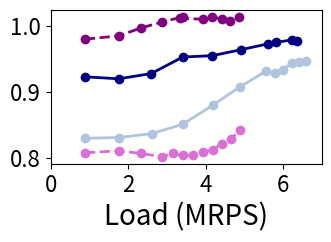

Here is the Python script that generated this plot:
import matplotlib.pyplot as plt
import os
import numpy as np
#if not  os.path.exists('graphs_bm_r5_p10_30x_SLO'):
#	os.makedirs('graphs_bm_r5_p10_30x_SLO')
from matplotlib.ticker import FuncFormatter

#load imbalance
figure, ((ax)) = plt.subplots(1, 1)

tput_scq_100p = [888649,1758191
,2591261
,3390512
,4136747
,4888290
,5081225
,5250077
,5403433]

lat_scq_100p  = [8109,8316.8
,9052.8
,9862.4
,10672
,12291.2
,17148.8
,57113.6
,167292.8]
tput_scq_100p = [num / 1E6 for num in tput_scq_100p]
lat_scq_100p = [num / 1E3 for num in lat_scq_100p]

tput_scq_10p = [887094,1760944
,2326059
,2874900
,3149126
,3410677
,3680258
,3933341
,4182432
,4415678
,4653714
,4893466
,5099856
,5307942]
lat_scq_10p  = [6107,6256
,6697.6
,7433.6
,8096
,8390.4
,9788.8
,10156
,15824
,1427766.4
,1267465.6
,1199238.4
,1483260.8
,1481273.6]
tput_scq_10p = [num / 1E6 for num in tput_scq_10p]
lat_scq_10p = [num / 1E3 for num in lat_scq_10p]
    
tput_sscq_100p = [886794,1757515
,2856291
,3374244
,3651869
,3860486
,4113347
,4344862
,4615204
,4819966
,5065199
,5270677]
lat_sscq_100p  = [12091,13248
,22448
,23110.4
,23331.2
,23404.8
,23920
,23920
,25024
,26201.6
,40553.6
,99948.8]
tput_sscq_100p = [num / 1E6 for num in tput_sscq_100p]
lat_sscq_100p = [num / 1E3 for num in lat_sscq_100p]

tput_sscq_10p = [884432,1761765
,2331240
,2880033
,3420597
,3346776
,3933769
,4162146
,4418634
,4628485
,4858814
,5091091
,5282463]
lat_sscq_10p  = [9905,10304
,13689.6
,16560
,18473.6
,18620.8
,24435.2
,48060.8
,1513878.4
,1415328
,1509462.4
,1438585.6
,1552076.8]
tput_sscq_10p = [num / 1E6 for num in tput_sscq_10p]
lat_sscq_10p = [num / 1E3 for num in lat_sscq_10p]

tput_sassy_100p = [884450,1762468
,2322971
,2858833
,3388043
,3635321
,3873962
,3990278
,4092146
,4332511]
lat_sassy_100p  = [9004,9200
,9641.6
,10156.8
,10598.4
,10966.4
,15235.2
,5968003.2
,34955216
,2235011.2]
tput_sassy_100p = [num / 1E6 for num in tput_sassy_100p]
lat_sassy_100p = [num / 1E3 for num in lat_sassy_100p]

tput_sassy_10p = [888790,1760442
,2600007
,3410088
,4173332
,4908840
,5614467
,5814845
,6228894
,6365880
,6573460
,6787382]
lat_sassy_10p  = [6594,6844.8
,7360
,7948.8
,8464
,9200
,10230.4
,10892.8
,12144
,12512
,23846.4
,50540.8]
tput_sassy_10p = [num / 1E6 for num in tput_sassy_10p]
lat_sassy_10p = [num / 1E3 for num in lat_sassy_10p]

tput_sassy_JAC1_100p = [881293,1757669
,2317732
,2857487
,3403656
,3885341
,4014275
,3903789
,4368871
,4594593]
lat_sassy_JAC1_100p  = [9108,9200
,9715.2
,10156.8
,10745.6
,11040
,191507.2
,39746796.8
,203283.2
,469936]
tput_sassy_JAC1_100p = [num / 1E6 for num in tput_sassy_JAC1_100p]
lat_sassy_JAC1_100p = [num / 1E3 for num in lat_sassy_JAC1_100p]

tput_sassy_JAC2_100p = [889032,1763279
,2319777
,2860200
,3401683
,3661060
,3804199
,4132952
,4329618]
lat_sassy_JAC2_100p  = [8792,8905.6
,9420.8
,9936
,10524.8
,45264
,29009734.4
,187385.6
,26532064]
tput_sassy_JAC2_100p = [num / 1E6 for num in tput_sassy_JAC2_100p]
lat_sassy_JAC2_100p = [num / 1E3 for num in lat_sassy_JAC2_100p]

tput_sassy_JAC4_100p = [884512,1758071
,2328429
,2860791
,3396542
,3586966
,3645490
,4133328
,4788858
,5040892]
lat_sassy_JAC4_100p  = [9221,9494.4
,9936
,10451.2
,11113.6
,11481.6
,27491072
,522486.4
,2705315.2
,9369059.2]
tput_sassy_JAC4_100p = [num / 1E6 for num in tput_sassy_JAC4_100p]
lat_sassy_JAC4_100p = [num / 1E3 for num in lat_sassy_JAC4_100p]

tput_sassy_JAC1_10p = [876941,1760867
,2604624
,3408235
,4164229
,4901581
,5599857
,6019407
,6214466
,6529094
,6255337]
lat_sassy_JAC1_10p  = [6609,6844.8
,7433.6
,8022.4
,8684.8
,9494.4
,11260.8
,13321.6
,15308.8
,1211161.6
,3122038.4]
tput_sassy_JAC1_10p = [num / 1E6 for num in tput_sassy_JAC1_10p]
lat_sassy_JAC1_10p = [num / 1E3 for num in lat_sassy_JAC1_10p]

tput_sassy_JAC2_10p = [883412,1761094
,2605145
,3408488
,4177813
,4890389
,5571116
,5808001
,6227278
,6361637
,6552758
,6588417]
lat_sassy_JAC2_10p  = [6144,6476.8
,6992
,7580.8
,8169.6
,8905.6
,9862.4
,10230.4
,11260.8
,11849.6
,12291.2
,3990886.4]
tput_sassy_JAC2_10p = [num / 1E6 for num in tput_sassy_JAC2_10p]
lat_sassy_JAC2_10p = [num / 1E3 for num in lat_sassy_JAC2_10p]

tput_sassy_JAC4_10p = [889345,1761373
,2609226
,3406843
,4185320
,4890523
,5571129
,5779628
,5999647
,6221276
,6410460
,6585156
,6735214
,6755214]
lat_sassy_JAC4_10p  = [6991,7139.2
,7728
,8316.8
,9052.8
,10009.6
,11334.4
,11702.4
,12217.6
,13542.4
,13542.4
,14278.4
,15456
,105455.99]
tput_sassy_JAC4_10p = [num / 1E6 for num in tput_sassy_JAC4_10p]
lat_sassy_JAC4_10p = [num / 1E3 for num in lat_sassy_JAC4_10p]


ax.plot(tput_scq_100p, lat_scq_100p, '--', color ='orchid', linewidth = 2.0, label="grp_ex", marker='o')
ax.plot(tput_sscq_100p, lat_sscq_100p, '--', color= 'purple', linewidth = 2.0, label="grp_sh", marker='o')
ax.plot(tput_sassy_100p, lat_sassy_100p, '-', color= 'navy', linewidth = 2.0, label="Sassy_JSC", marker='o')
#ax.plot(tput_sassy_JAC1_100p, lat_sassy_JAC1_100p, '-', color= 'blue', linewidth = 2.0, label="Sassy_JAC", marker='o')
#ax.plot(tput_sassy_JAC2_100p, lat_sassy_JAC2_100p, '-', color= 'cornflowerblue', linewidth = 2.0, label="Sassy_JAC_2", marker='o')
ax.plot(tput_sassy_JAC4_100p, lat_sassy_JAC4_100p, '-', color= 'lightsteelblue', linewidth = 2.0, label="Sassy_JAC_4", marker='o')

ax.tick_params(axis='both', labelsize=16)
#ax.set_xticks(np.arange(0, 8, 1))

#ax.legend(["group_ex 10%", "group_ex 100%"], loc = "center left",bbox_to_anchor=(1,0.5),fontsize=14,framealpha=0.5)
#ax.legend(["grp_ex", "grp_sh", "Sassy"], loc = "upper left",fontsize=16,framealpha=0.5)

#ax.set_title('100%', fontsize=20)

ax.set_ylabel('p99 latency\n(us)',fontsize=20)
ax.set_xlabel('Load (MRPS)',fontsize=20)
ax.set_ylim(0, 50)
ax.set_xlim(0, 6)
#ax.set_xscale('log', basex=2)
#ax.set_yscale('log', basey=2)


#figure.tight_layout(pad=1.0)
figure.set_size_inches(3.5, 2.0)

plt.savefig('mt_ro_100.pdf',bbox_inches='tight')

plt.clf()

figure, ((ax)) = plt.subplots(1, 1)
ax.plot(tput_scq_10p, lat_scq_10p, '--', color ='orchid', linewidth = 2.0, label="grp_ex", marker='o')
ax.plot(tput_sscq_10p, lat_sscq_10p, '--', color= 'purple', linewidth = 2.0, label="grp_sh", marker='o')
ax.plot(tput_sassy_10p, lat_sassy_10p, '-', color= 'navy', linewidth = 2.0, label="Sassy_JSC", marker='o')
#ax.plot(tput_sassy_JAC1_10p, lat_sassy_JAC1_10p, '-', color= 'blue', linewidth = 2.0, label="Sassy_JAC", marker='o')
#ax.plot(tput_sassy_JAC2_10p, lat_sassy_JAC2_10p, '-', color= 'cornflowerblue', linewidth = 2.0, label="Sassy_JAC_2", marker='o')
ax.plot(tput_sassy_JAC4_10p, lat_sassy_JAC4_10p, '-', color= 'lightsteelblue', linewidth = 2.0, label="Sassy_JAC_4", marker='o')

ax.tick_params(axis='both', labelsize=16)
#ax.set_xticks(np.arange(0, 8, 1))

#ax.legend(["group_ex 10%", "group_ex 100%"], loc = "center left",bbox_to_anchor=(1,0.5),fontsize=14,framealpha=0.5)
#ax.legend(["grp_ex", "grp_sh", "Sassy"], loc = "upper left",fontsize=16,framealpha=0.5)

#ax.set_title('10%', fontsize=20)

#ax.set_ylabel('p99 latency (us)',fontsize=20)
ax.set_xlabel('Load (MRPS)',fontsize=20)
ax.set_ylim(0, 50)
ax.set_xlim(0, 7)

#ax.set_xscale('log', basex=2)
#ax.set_yscale('log', basey=2)


#figure.tight_layout(pad=1.0)
figure.set_size_inches(3.5, 2.0)

plt.savefig('mt_ro_10.pdf',bbox_inches='tight')

plt.clf()




###REBALANCES

rebal_scq_100p  = [0,0
,0
,0
,0
,0
,0
,0
,0]

rebal_scq_10p  = [0,0
,0
,0
,0
,0
,0
,0
,0
,0
,0
,0
,0
,0]

rebal_sscq_100p  = [817450,1602834
,2591439
,3058033
,3308061
,3496567
,3719657
,3933898
,4178329
,4362745
,4575126
,4756455]
rebal_sscq_10p  = [819966,1586518
,2080079
,2531000
,2962958
,3098408
,3383552
,3573256
,3787143
,3967295
,4156683
,4347927
,4522961]

rebal_sassy_100p  = [788509,1585170
,2085401
,2559036
,3022388
,3236662
,3427183
,1929735
,1864559
,1735127]
rebal_sassy_10p  = [714668,1447149
,2072196
,2597586
,3039532
,3400365
,3666326
,3718167
,3794321
,3810742
,3747997
,3665406]

rebal_sassy_JAC1_100p  = [476345,1131695
,1474423
,1842108
,2212571
,2508020
,1778929
,1856339
,1542699
,1309775]
rebal_sassy_JAC1_10p  = [356097,949381
,1510292
,1883864
,2242089
,2554757
,2762449
,2853786
,2880076
,2816790
,2195001]

rebal_sassy_JAC2_100p  = [103559,377404
,610070
,815643
,1016939
,1031231
,1148415
,1107898
,1032680]
rebal_sassy_JAC2_10p  = [64553,231642
,506866
,802688
,1042178
,1247089
,1415645
,1459432
,1535887
,1551379
,1583511
,1304373]

rebal_sassy_JAC4_100p  = [3759,28068
,74807
,146496
,238701
,285005
,470019
,558496
,911829
,786583]
rebal_sassy_JAC4_10p  = [1992,11566
,42292
,100894
,202940
,310030
,432294
,468674
,508242
,545994
,586559
,613063
,637347
,647347]

print(str(len(tput_scq_100p))+" "+str(len(rebal_scq_100p)))
rebal_scq_100p = [num / 1E6 for num in rebal_scq_100p]
rebal_scq_100p = [req / reb if reb != 0 else float('inf') for req, reb in zip(tput_scq_100p, rebal_scq_100p)]
#print(rebal_scq_100p)

print(str(len(tput_sscq_100p))+" "+str(len(rebal_sscq_100p)))
rebal_sscq_100p = [num / 1E6 for num in rebal_sscq_100p]
rebal_sscq_100p  = [req / reb for req, reb in zip(tput_sscq_100p, rebal_sscq_100p)]
#print(rebal_sscq_100p)

print(str(len(tput_sassy_100p))+" "+str(len(rebal_sassy_100p)))
rebal_sassy_100p = [num / 1E6 for num in rebal_sassy_100p]
rebal_sassy_100p  = [req / reb for req, reb in zip(tput_sassy_100p, rebal_sassy_100p)]
#print(rebal_sassy_100p)

print(str(len(tput_sassy_JAC1_100p))+" "+str(len(rebal_sassy_JAC1_100p)))
rebal_sassy_JAC1_100p = [num / 1E6 for num in rebal_sassy_JAC1_100p]
rebal_sassy_JAC1_100p  = [req / reb for req, reb in zip(tput_sassy_JAC1_100p, rebal_sassy_JAC1_100p)]
#print(rebal_sassy_JAC1_100p)

print(str(len(tput_sassy_JAC2_100p))+" "+str(len(rebal_sassy_JAC2_100p)))
rebal_sassy_JAC2_100p = [num / 1E6 for num in rebal_sassy_JAC2_100p]
rebal_sassy_JAC2_100p  = [req / reb for req, reb in zip(tput_sassy_JAC2_100p, rebal_sassy_JAC2_100p)]
#print(rebal_sassy_JAC2_100p)

print(str(len(tput_sassy_JAC4_100p))+" "+str(len(rebal_sassy_JAC4_100p)))
rebal_sassy_JAC4_100p = [num / 1E6 for num in rebal_sassy_JAC4_100p]
rebal_sassy_JAC4_100p  = [req / reb for req, reb in zip(tput_sassy_JAC4_100p, rebal_sassy_JAC4_100p)]
#print(rebal_sassy_JAC4_100p)

print(str(len(tput_scq_10p))+" "+str(len(rebal_scq_10p)))
rebal_scq_10p = [num / 1E6 for num in rebal_scq_10p]
rebal_scq_10p = [req / reb if reb != 0 else float('inf') for req, reb in zip(tput_scq_10p, rebal_scq_10p)]
#print(rebal_scq_10p)

print(str(len(tput_sscq_10p))+" "+str(len(rebal_sscq_10p)))
rebal_sscq_10p = [num / 1E6 for num in rebal_sscq_10p]
rebal_sscq_10p  = [req / reb for req, reb in zip(tput_sscq_10p, rebal_sscq_10p)]
#print(rebal_sscq_10p)

print(str(len(tput_sassy_10p))+" "+str(len(rebal_sassy_10p)))
rebal_sassy_10p = [num / 1E6 for num in rebal_sassy_10p]
rebal_sassy_10p  = [req / reb for req, reb in zip(tput_sassy_10p, rebal_sassy_10p)]
#print(rebal_sassy_10p)

print(str(len(tput_sassy_JAC1_10p))+" "+str(len(rebal_sassy_JAC1_10p)))
rebal_sassy_JAC1_10p = [num / 1E6 for num in rebal_sassy_JAC1_10p]
rebal_sassy_JAC1_10p  = [req / reb for req, reb in zip(tput_sassy_JAC1_10p, rebal_sassy_JAC1_10p)]
#print(rebal_sassy_JAC1_10p)

print(str(len(tput_sassy_JAC2_10p))+" "+str(len(rebal_sassy_JAC2_10p)))
rebal_sassy_JAC2_10p = [num / 1E6 for num in rebal_sassy_JAC2_10p]
rebal_sassy_JAC2_10p  = [req / reb for req, reb in zip(tput_sassy_JAC2_10p, rebal_sassy_JAC2_10p)]
#print(rebal_sassy_JAC2_10p)

print(str(len(tput_sassy_JAC4_10p))+" "+str(len(rebal_sassy_JAC4_10p)))
rebal_sassy_JAC4_10p = [num / 1E6 for num in rebal_sassy_JAC4_10p]
rebal_sassy_JAC4_10p  = [req / reb for req, reb in zip(tput_sassy_JAC4_10p, rebal_sassy_JAC4_10p)]
#print(rebal_sassy_JAC4_10p)

figure, ((ax)) = plt.subplots(1, 1)
ax.plot(tput_scq_10p[:-2], rebal_scq_10p[:-2], '--', color ='orchid', linewidth = 2.0, label="grp_ex", marker='o')
ax.plot(tput_sscq_10p[:-2], rebal_sscq_10p[:-2], '--', color= 'purple', linewidth = 2.0, label="grp_sh", marker='o')
ax.plot(tput_sassy_10p[:-2], rebal_sassy_10p[:-2], '-', color= 'navy', linewidth = 2.0, label="Sassy_JSC", marker='o')
#ax.plot(tput_sassy_JAC1_10p[:-2], rebal_sassy_JAC1_10p[:-2], '-', color= 'blue', linewidth = 2.0, label="Sassy_JAC", marker='o')
#ax.plot(tput_sassy_JAC2_10p[:-2], rebal_sassy_JAC2_10p[:-2], '-', color= 'cornflowerblue', linewidth = 2.0, label="Sassy_JAC_2", marker='o')
ax.plot(tput_sassy_JAC4_10p[:-2], rebal_sassy_JAC4_10p[:-2], '-', color= 'lightsteelblue', linewidth = 2.0, label="Sassy_JAC_4", marker='o')
ax.tick_params(axis='both', labelsize=16)
#ax.set_xticks(np.arange(0, 8, 1))

#ax.legend(["group_ex 10%", "group_ex 100%"], loc = "center left",bbox_to_anchor=(1,0.5),fontsize=14,framealpha=0.5)
#ax.legend(["grp_ex", "grp_sh", "Sassy"], loc = "upper left",fontsize=16,framealpha=0.5)

#ax.set_title('10%', fontsize=20)
plt.yscale('log')
ax.set_xlim(0, 7)

#ax.set_ylabel('Requests/rebalanes',fontsize=20)
ax.set_xlabel('Load (MRPS)',fontsize=20)
ax.set_ylim(1, 1000)
#ax.set_xscale('log', basex=2)
#ax.set_yscale('log', basey=2)


#figure.tight_layout(pad=1.0)
figure.set_size_inches(3.5, 2.0)

plt.savefig('mt_ro_rebal_10.pdf',bbox_inches='tight')

plt.clf()

figure, ((ax)) = plt.subplots(1, 1)
ax.plot(tput_scq_100p[:-2], rebal_scq_100p[:-2], '--', color ='orchid', linewidth = 2.0, label="grp_ex", marker='o')
ax.plot(tput_sscq_100p[:-2], rebal_sscq_100p[:-2], '--', color= 'purple', linewidth = 2.0, label="grp_sh", marker='o')
ax.plot(tput_sassy_100p[:-3], rebal_sassy_100p[:-3], '-', color= 'navy', linewidth = 2.0, label="Sassy_JSC", marker='o')
#ax.plot(tput_sassy_JAC1_100p[:-4], rebal_sassy_JAC1_100p[:-4], '-', color= 'blue', linewidth = 2.0, label="Sassy_JAC", marker='o')
#ax.plot(tput_sassy_JAC2_100p[:-2], rebal_sassy_JAC2_100p[:-2], '-', color= 'cornflowerblue', linewidth = 2.0, label="Sassy_JAC_2", marker='o')
ax.plot(tput_sassy_JAC4_100p[:-2], rebal_sassy_JAC4_100p[:-2], '-', color= 'lightsteelblue', linewidth = 2.0, label="Sassy_JAC_4", marker='o')
ax.tick_params(axis='both', labelsize=16)
#ax.set_xticks(np.arange(0, 8, 1))

#ax.legend(["group_ex 10%", "group_ex 100%"], loc = "center left",bbox_to_anchor=(1,0.5),fontsize=14,framealpha=0.5)
#ax.legend(["grp_ex", "grp_sh", "Sassy"], loc = "upper left",fontsize=16,framealpha=0.5)

#ax.set_title('10%', fontsize=20)
plt.yscale('log')
ax.set_xlim(0, 6)

ax.set_ylabel('Requests/\nrebalance',fontsize=20)
ax.set_xlabel('Load (MRPS)',fontsize=20)
ax.set_ylim(1, 1000)
#ax.set_xscale('log', basex=2)
#ax.set_yscale('log', basey=2)


#figure.tight_layout(pad=1.0)
figure.set_size_inches(3.5, 2.0)

plt.savefig('mt_ro_rebal_100.pdf',bbox_inches='tight')

plt.clf()

ast_scq_100p = [932,934
,956
,982
,990
,1002
,1006
,1008
,1007]
ast_scq_100p = [num / 1E3 for num in ast_scq_100p]

ast_sscq_100p = [1102,1106
,1098
,1093
,1088
,1085
,1081
,1077
,1076
,1072
,1074
,0]
ast_sscq_100p = [num / 1E3 for num in ast_sscq_100p]

ast_sassy_JSC_100p = [1052,1059
,1061
,1066
,1066
,1069
,1062
,1059
,1054
,1049]
ast_sassy_JSC_100p = [num / 1E3 for num in ast_sassy_JSC_100p]

ast_sassy_JAC1_100p  = [1068,1070
,1076
,1083
,1077
,1067
,1048
,1046
,1052
,1050]
ast_sassy_JAC1_100p = [num / 1E3 for num in ast_sassy_JAC1_100p]

ast_sassy_JAC2_100p  = [1010,1013
,1028
,1034
,1049
,1039
,1039
,1042
,1048]
ast_sassy_JAC2_100p = [num / 1E3 for num in ast_sassy_JAC2_100p]

ast_sassy_JAC4_100p  = [988,991
,1003
,1014
,1023
,1030
,1038
,1034
,1042
,1039]
ast_sassy_JAC4_100p = [num / 1E3 for num in ast_sassy_JAC4_100p]

ast_scq_10p = [808,811
,807
,802
,807
,804
,804
,809
,812
,822
,829
,843
,852
,864]
ast_scq_10p = [num / 1E3 for num in ast_scq_10p]

ast_sscq_10p = [980,985
,997
,1006
,1014
,1012
,1010
,1013
,1011
,1007
,1013
,1013
,1020]
ast_sscq_10p = [num / 1E3 for num in ast_sscq_10p]

ast_sassy_JSC_10p = [923,920
,928
,953
,955
,964
,973
,975
,979
,977
,979
,978]
ast_sassy_JSC_10p = [num / 1E3 for num in ast_sassy_JSC_10p]

ast_sassy_JAC1_10p  = [930,932
,944
,963
,975
,991
,977
,981
,985
,984
,983]
ast_sassy_JAC1_10p = [num / 1E3 for num in ast_sassy_JAC1_10p]

ast_sassy_JAC2_10p  = [863,865
,890
,910
,925
,942
,952
,953
,960
,961
,965
,942]
ast_sassy_JAC2_10p = [num / 1E3 for num in ast_sassy_JAC2_10p]

ast_sassy_JAC4_10p  = [830,831
,837
,851
,880
,908
,932
,929
,934
,944
,945
,947
,949
,951]
ast_sassy_JAC4_10p = [num / 1E3 for num in ast_sassy_JAC4_10p]


plt.clf()

figure, ((ax)) = plt.subplots(1, 1)
ax.plot(tput_scq_100p[:-2], ast_scq_100p[:-2], '--', color ='orchid', linewidth = 2.0, label="grp_ex", marker='o')
ax.plot(tput_sscq_100p[:-2], ast_sscq_100p[:-2], '--', color= 'purple', linewidth = 2.0, label="grp_sh", marker='o')
ax.plot(tput_sassy_100p[:-2], ast_sassy_JSC_100p[:-2], '-', color= 'navy', linewidth = 2.0, label="Sassy_JSC", marker='o')
#ax.plot(tput_sassy_JAC1_100p[:-2], ast_sassy_JAC1_100p[:-2], '-', color= 'blue', linewidth = 2.0, label="Sassy_JAC", marker='o')
#ax.plot(tput_sassy_JAC2_100p[:-2], ast_sassy_JAC2_100p[:-2], '-', color= 'cornflowerblue', linewidth = 2.0, label="Sassy_JAC_2", marker='o')
ax.plot(tput_sassy_JAC4_100p[:-2], ast_sassy_JAC4_100p[:-2], '-', color= 'lightsteelblue', linewidth = 2.0, label="Sassy_JAC_4", marker='o')
ax.tick_params(axis='both', labelsize=16)
#ax.set_xticks(np.arange(0, 8, 1))

#ax.legend(["group_ex 10%", "group_ex 100%"], loc = "center left",bbox_to_anchor=(1,0.5),fontsize=14,framealpha=0.5)
#ax.legend(["grp_ex", "grp_sh", "Sassy"], loc = "upper left",fontsize=16,framealpha=0.5)

#ax.set_title('10%', fontsize=20)

ax.set_ylabel('Avg Service\nTime (us)',fontsize=20)
ax.set_xlabel('Load (MRPS)',fontsize=20)
#ax.set_ylim(0, 2.5)
#ax.set_xscale('log', basex=2)
#ax.set_yscale('log', basey=2)

ax.set_xlim(0, 6)
formatter = FuncFormatter(lambda y, _: f'{y:.1f}')
ax.yaxis.set_major_formatter(formatter)

#figure.tight_layout(pad=1.0)
figure.set_size_inches(3.5, 2.0)

plt.savefig('mt_ro_ast_100.pdf',bbox_inches='tight')

plt.clf()

figure, ((ax)) = plt.subplots(1, 1)
ax.plot(tput_scq_10p[:-2], ast_scq_10p[:-2], '--', color ='orchid', linewidth = 2.0, label="grp_ex", marker='o')
ax.plot(tput_sscq_10p[:-2], ast_sscq_10p[:-2], '--', color= 'purple', linewidth = 2.0, label="grp_sh", marker='o')
ax.plot(tput_sassy_10p[:-2], ast_sassy_JSC_10p[:-2], '-', color= 'navy', linewidth = 2.0, label="Sassy_JSC", marker='o')
#ax.plot(tput_sassy_JAC1_10p[:-2], ast_sassy_JAC1_10p[:-2], '-', color= 'blue', linewidth = 2.0, label="Sassy_JAC", marker='o')
#ax.plot(tput_sassy_JAC2_10p[:-2], ast_sassy_JAC2_10p[:-2], '-', color= 'cornflowerblue', linewidth = 2.0, label="Sassy_JAC_2", marker='o')
ax.plot(tput_sassy_JAC4_10p[:-2], ast_sassy_JAC4_10p[:-2], '-', color= 'lightsteelblue', linewidth = 2.0, label="Sassy_JAC_4", marker='o')
ax.tick_params(axis='both', labelsize=16)
#ax.set_xticks(np.arange(0, 8, 1))

#ax.legend(["group_ex 10%", "group_ex 100%"], loc = "center left",bbox_to_anchor=(1,0.5),fontsize=14,framealpha=0.5)
#ax.legend(["grp_ex", "grp_sh", "Sassy"], loc = "upper left",fontsize=16,framealpha=0.5)

#ax.set_title('10%', fontsize=20)
ax.set_xlim(0, 7)

#ax.set_ylabel('Avg Service Time',fontsize=20)
ax.set_xlabel('Load (MRPS)',fontsize=20)
#ax.set_ylim(0, 1.5)
#ax.set_xscale('log', basex=2)
#ax.set_yscale('log', basey=2)
formatter = FuncFormatter(lambda y, _: f'{y:.1f}')
ax.yaxis.set_major_formatter(formatter)
#figure.tight_layout(pad=1.0)
figure.set_size_inches(3.5, 2.0)

plt.savefig('mt_ro_ast_10.pdf',bbox_inches='tight')